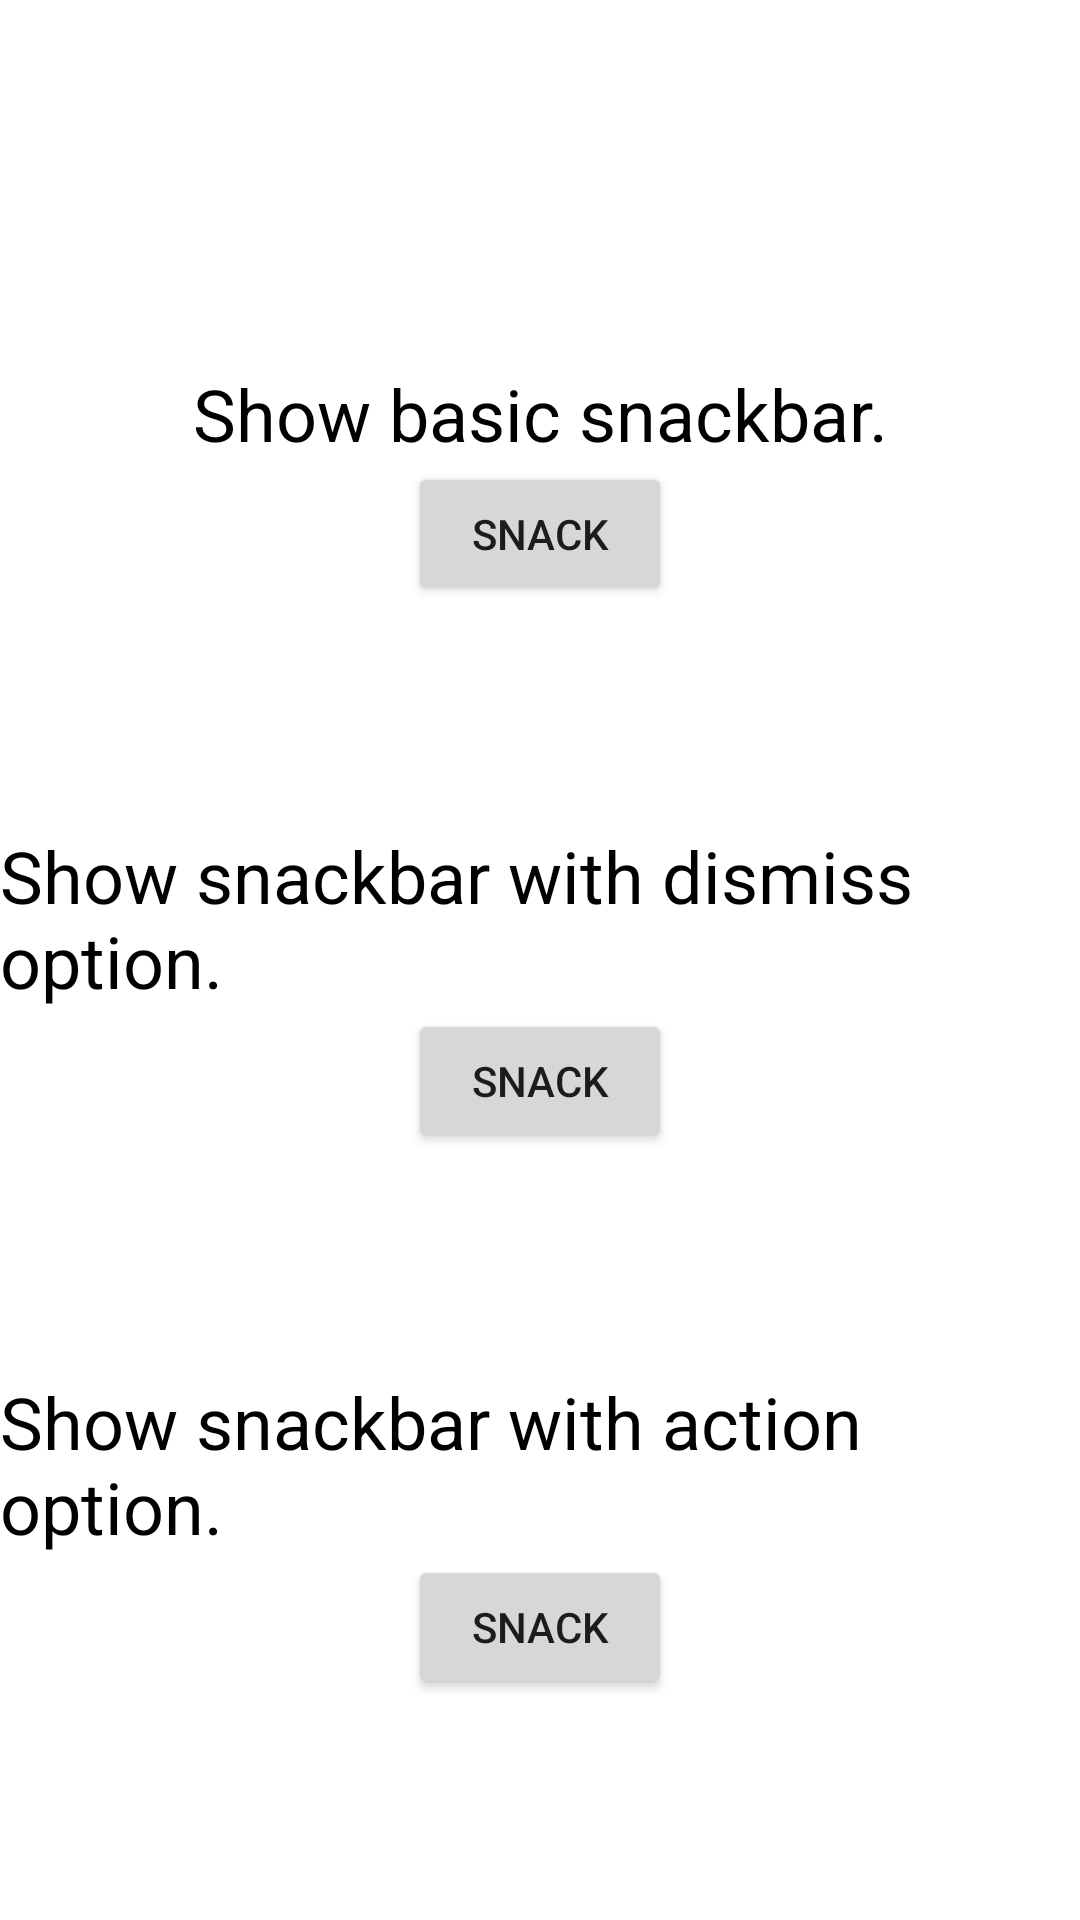

The Android layout XML behind this screen, and the referenced resources:
<!-- AndroidManifest.xml: application theme Theme.Showreel -->
<!-- res/layout/activity_snackbar.xml -->
<?xml version="1.0" encoding="utf-8"?>
<androidx.constraintlayout.widget.ConstraintLayout xmlns:android="http://schemas.android.com/apk/res/android"
    xmlns:app="http://schemas.android.com/apk/res-auto"
    android:id="@+id/parent_view"
    android:layout_width="match_parent"
    android:layout_height="match_parent">

    <androidx.appcompat.widget.AppCompatTextView
        android:id="@+id/show_snackbar_textview"
        style="@style/ShowreelLabel.Long"
        android:layout_width="wrap_content"
        android:layout_height="wrap_content"
        android:text="@string/tv_show_snackbar"
        app:layout_constraintBottom_toTopOf="@id/show_snackbar_dismiss_textview"
        app:layout_constraintEnd_toEndOf="parent"
        app:layout_constraintStart_toStartOf="parent"
        app:layout_constraintTop_toTopOf="parent" />

    <androidx.appcompat.widget.AppCompatButton
        android:id="@+id/show_snackbar_button"
        android:layout_width="wrap_content"
        android:layout_height="wrap_content"
        android:text="@string/button_snackbar"
        app:layout_constraintEnd_toEndOf="parent"
        app:layout_constraintStart_toStartOf="parent"
        app:layout_constraintTop_toBottomOf="@id/show_snackbar_textview" />

    <androidx.appcompat.widget.AppCompatTextView
        android:id="@+id/show_snackbar_dismiss_textview"
        style="@style/ShowreelLabel.Long"
        android:layout_width="wrap_content"
        android:layout_height="wrap_content"
        android:text="@string/tv_show_snackbar_dismiss"
        app:layout_constraintBottom_toTopOf="@id/show_snackbar_action_textview"
        app:layout_constraintEnd_toEndOf="parent"
        app:layout_constraintStart_toStartOf="parent"
        app:layout_constraintTop_toBottomOf="@id/show_snackbar_textview" />

    <androidx.appcompat.widget.AppCompatButton
        android:id="@+id/show_snackbar_dismiss_button"
        android:layout_width="wrap_content"
        android:layout_height="wrap_content"
        android:text="@string/button_snackbar"
        app:layout_constraintEnd_toEndOf="parent"
        app:layout_constraintStart_toStartOf="parent"
        app:layout_constraintTop_toBottomOf="@id/show_snackbar_dismiss_textview" />

    <androidx.appcompat.widget.AppCompatTextView
        android:id="@+id/show_snackbar_action_textview"
        style="@style/ShowreelLabel.Long"
        android:layout_width="wrap_content"
        android:layout_height="wrap_content"
        android:text="@string/tv_show_snackbar_action"
        app:layout_constraintBottom_toBottomOf="parent"
        app:layout_constraintEnd_toEndOf="parent"
        app:layout_constraintStart_toStartOf="parent"
        app:layout_constraintTop_toBottomOf="@id/show_snackbar_dismiss_textview" />

    <androidx.appcompat.widget.AppCompatButton
        android:id="@+id/show_snackbar_action_button"
        android:layout_width="wrap_content"
        android:layout_height="wrap_content"
        android:text="@string/button_snackbar"
        app:layout_constraintEnd_toEndOf="parent"
        app:layout_constraintStart_toStartOf="parent"
        app:layout_constraintTop_toBottomOf="@id/show_snackbar_action_textview" />

</androidx.constraintlayout.widget.ConstraintLayout>
<!-- resources referenced by this layout -->
<resources>
  <string name="button_snackbar" translatable="false">SNACK</string>
  <string name="tv_show_snackbar" translatable="false">Show basic snackbar.</string>
  <string name="tv_show_snackbar_action" translatable="false">Show snackbar with action option.</string>
  <string name="tv_show_snackbar_dismiss" translatable="false">Show snackbar with dismiss option.</string>
  <style name="ShowreelLabel.Long">
          <item name="android:textColor">@color/black</item>
          <item name="android:singleLine">false</item>
          <item name="android:ellipsize">none</item>
          <item name="android:textSize">@dimen/textSize24</item>
      </style>
  <style name="Theme.Showreel" parent="Theme.AppCompat.Light.NoActionBar">
          <item name="android:windowBackground">@color/white</item>
          <item name="android:windowFullscreen">false</item>
          <item name="colorPrimary">@color/colorPrimary</item>
          <item name="colorPrimaryDark">@color/colorPrimaryDark</item>
          <item name="colorAccent">@color/colorAccent</item>
          <item name="android:textColorLink">@color/colorAccent</item>
      </style>
  <color name="black">#000000</color>
  <dimen name="textSize24">24sp</dimen>
  <color name="white">#ffffff</color>
  <color name="colorPrimary">#008577</color>
  <color name="colorPrimaryDark">#00574B</color>
  <color name="colorAccent">#D81B60</color>
</resources>
